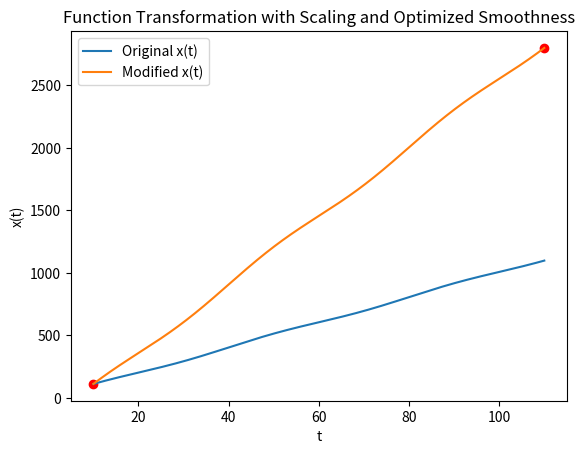

Source code (Python):
import numpy as np
import matplotlib.pyplot as plt
from scipy.interpolate import CubicSpline
from scipy.optimize import minimize


def scale_series(t, x_original, a, b, b_alter):
    """
    Transforms the given function x(t) to have a new value at t = T while maintaining
    continuity and similarity of first and second derivatives at the boundaries.

    Parameters:
    - t: A 1D numpy array representing the time values at which the function is evaluated.
         These values are evenly spaced in the interval (0, T).
    - x_original: A 1D numpy array representing the original values of the function x(t).
                  These values are generated based on a linear interpolation from a to b
                  and an added sine component.
    - a: The function value at t[0].
    - b: The original function value at t[-1].
    - b_alter: The new function value at t = T that we want to achieve after the transformation.

    Returns:
    - A 1D numpy array representing the transformed values of the function x(t).
    """

    def scale_function(x_original, a, b, b_alter):
        """
        Scales the original function values to fit the new end value b_alter.

        Parameters:
        - x_original: A 1D numpy array representing the original values of the function x(t).
        - a: The function value at t = 0.
        - b: The original function value at t = T.
        - b_alter: The new function value at t = T.

        Returns:
        - A 1D numpy array representing the scaled values of the function x(t).
        """
        scale_factor = (b_alter - a) / (b - a)
        return a + (x_original - a) * scale_factor

    # Scale the values
    x_scaled = scale_function(x_original, a, b, b_alter)

    # Create a cubic spline with the scaled function values
    cs = CubicSpline(t, x_scaled)

    # Calculate the first and second derivatives at the boundaries
    d1_0 = cs(0, 1)
    d1_T = cs(len(t), 1)
    d2_0 = cs(0, 2)
    d2_T = cs(len(t), 2)

    # Modify the function value at t=T to b_alter
    # x_scaled[-1] = b_alter

    # Create a cubic spline interpolation with specified first derivative boundary conditions
    cs = CubicSpline(t, x_scaled, bc_type=((1, d1_0), (1, d1_T)))

    # Function to minimize the difference in second derivatives
    def objective(params):
        """
        Defines an objective function to minimize the difference in second derivatives
        between the original and transformed functions.

        Parameters:
        - params: A 1D numpy array representing the coefficients to be adjusted.

        Returns:
        - A scalar value representing the sum of squared differences in second derivatives
          at the boundaries.
        """
        cs.c[:, 0] = params[:4]  # Adjust the coefficients
        d2_0_new = cs(0, 2)
        d2_T_new = cs(len(t), 2)
        return (d2_0_new - d2_0) ** 2 + (d2_T_new - d2_T) ** 2

    # Initial guess for the coefficients
    initial_guess = cs.c[:, 0]

    # Optimize the coefficients to minimize the difference in second derivatives
    result = minimize(objective, initial_guess, method='L-BFGS-B')

    # Update the spline with the optimized coefficients
    cs.c[:, 0] = result.x[:4]
    t_res = cs(t)
    t_res = t_res - min(t_res) + a
    t_b = max(t_res)
    t_res = scale_function(t_res, a, t_b, b_alter)
    return t_res


def test_scale_series():
    # Given parameters
    T = 100  # Example interval end. Represents the maximum time value for the function.
    a = 1
    b = 1008  # Original function value at t=T. The value of the function before transformation at the end of the interval.
    b_alter = 2800  # New function value at t=T. The desired value of the function after transformation at the end of the interval.
    n = 100000  # Number of discrete points. Determines the granularity of the function representation.

    # Generate t values
    t = np.linspace(0, T, n) + 10.0

    # Generate the original x(t) with an added sine component
    x_original = np.linspace(a, b, n) + 10 * np.sin(t / 20 * np.pi) + 100.0
    low_end = min(x_original)
    high_end = max(x_original)

    output = scale_series(t, x_original, low_end, high_end, b_alter)

    # Plot the original and modified functions
    plt.plot(t, x_original, label='Original x(t)')
    plt.plot(t, output, label='Modified x(t)')
    plt.scatter([min(t), max(t)], [low_end, b_alter], color='red')  # Highlight the endpoints
    plt.legend()
    plt.xlabel('t')
    plt.ylabel('x(t)')
    plt.title('Function Transformation with Scaling and Optimized Smoothness')
    plt.show()


if __name__ == "__main__":
    test_scale_series()
